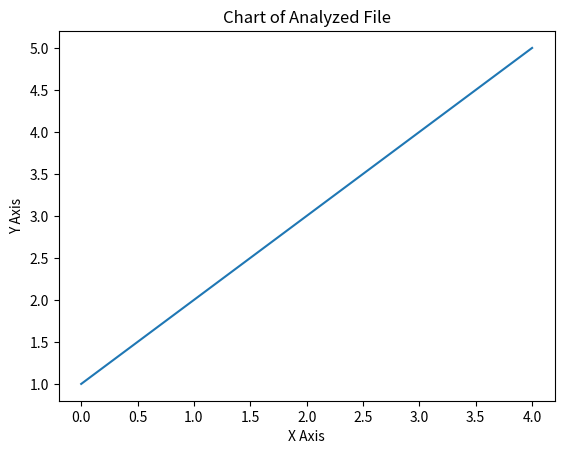

Recreate this plot in Python.
import sys
import os
import matplotlib.pyplot as plt
import json

def analyze_file(file_path):
    # Replace this with your actual analysis code
    data = [1, 2, 3, 4, 5]
    return data

def display_chart(data):
    plt.plot(data)
    plt.xlabel('X Axis')
    plt.ylabel('Y Axis')
    plt.title('Chart of Analyzed File')
    plt.show()

def main():
    file_path = 'data.txt'  # Replace with your actual file path
    data = analyze_file(file_path)
    display_chart(data)

if __name__ == '__main__':
    main()
    print('Chart displayed successfully')
    sys.stdout.flush()
